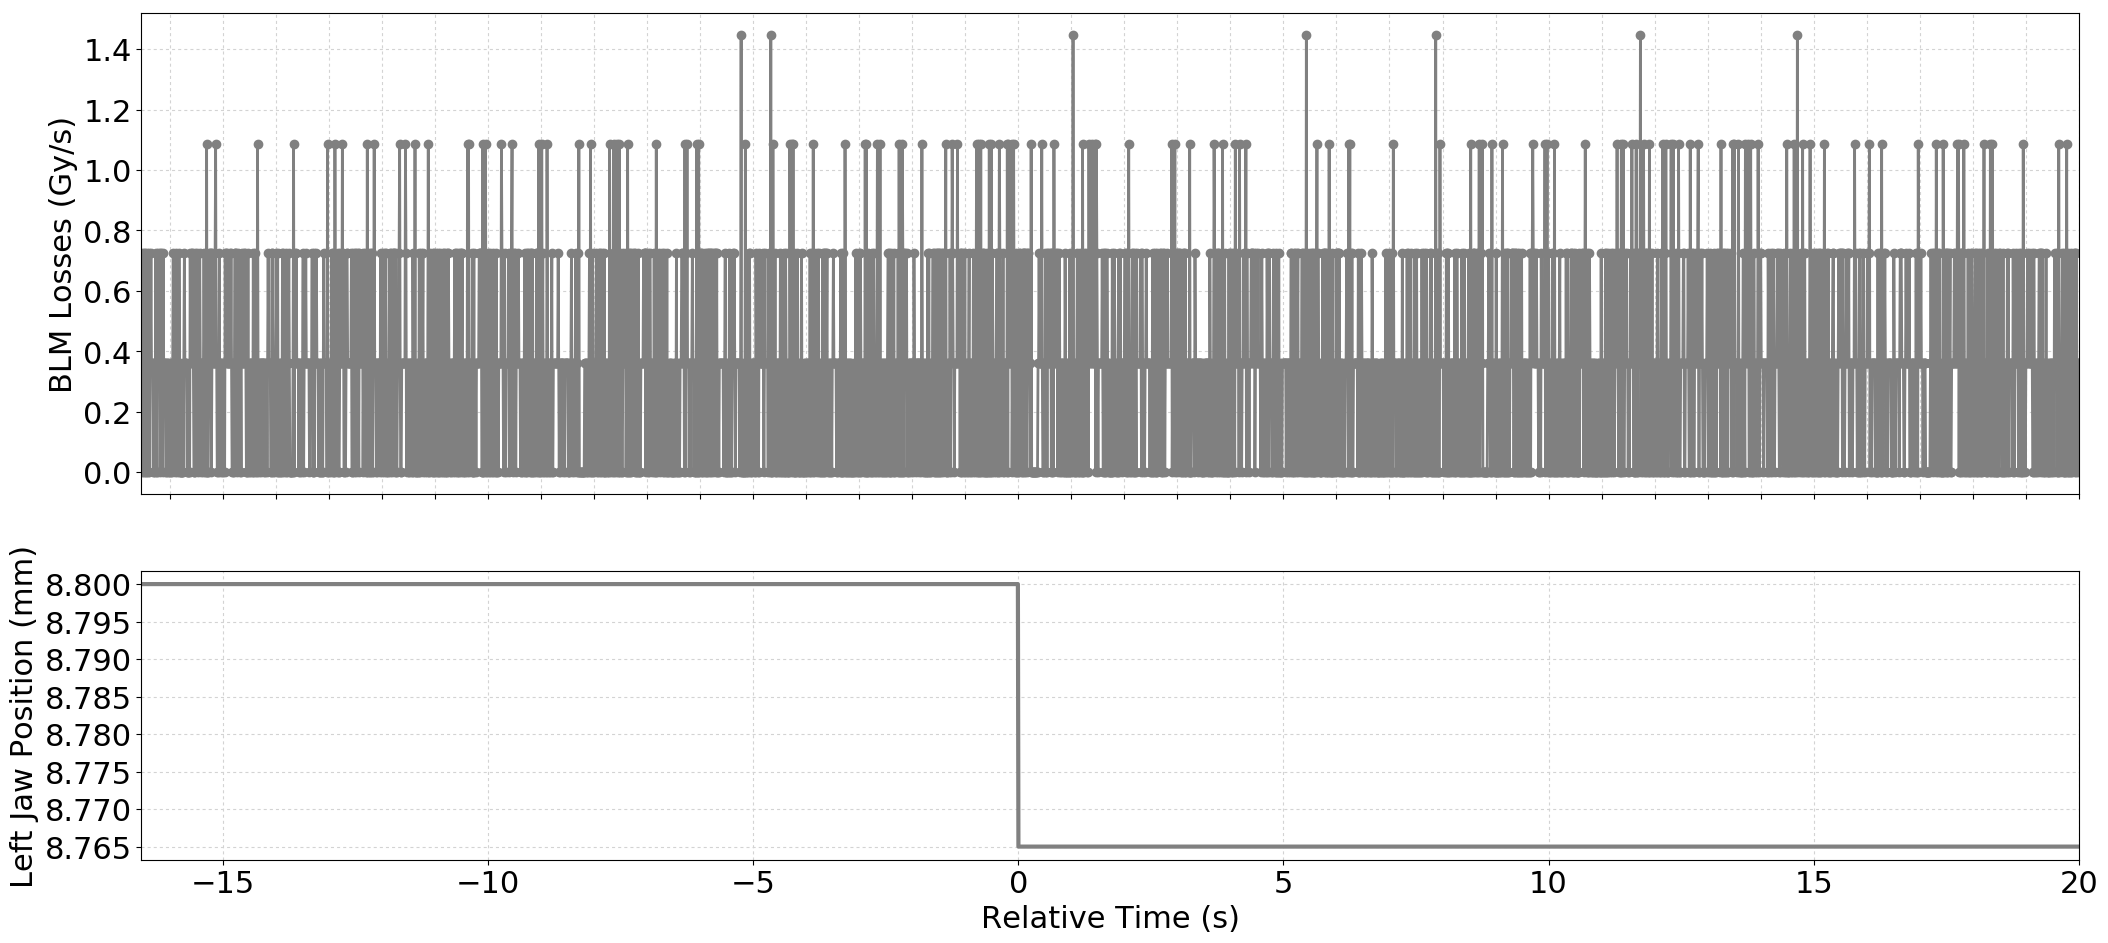

Source data for this figure (header and first rows):
Timestamp, position, BLMTI.04L5.B1I10_TCTPH.4L5.B1
1494173400490, 8.8, 0.0
1494173400500, 8.8, 3.6200000000000004e-07
1494173400510, 8.8, 7.240000000000001e-07
1494173400520, 8.8, 0.0
1494173400530, 8.8, 0.0
1494173400540, 8.8, 7.240000000000001e-07
1494173400550, 8.8, 3.6200000000000004e-07
1494173400560, 8.8, 7.240000000000001e-07
1494173400570, 8.8, 0.0
1494173400580, 8.8, 0.0
1494173400590, 8.8, 7.240000000000001e-07
1494173400600, 8.8, 3.6200000000000004e-07
1494173400610, 8.8, 3.6200000000000004e-07
1494173400620, 8.8, 0.0
1494173400630, 8.8, 7.240000000000001e-07
1494173400640, 8.8, 0.0
1494173400650, 8.8, 3.6200000000000004e-07
1494173400660, 8.8, 3.6200000000000004e-07
1494173400670, 8.8, 7.240000000000001e-07
1494173400680, 8.8, 3.6200000000000004e-07
1494173400690, 8.8, 3.6200000000000004e-07
1494173400700, 8.8, 3.6200000000000004e-07
1494173400710, 8.8, 0.0
1494173400720, 8.8, 0.0
1494173400730, 8.8, 3.6200000000000004e-07
1494173400740, 8.8, 3.6200000000000004e-07
1494173400750, 8.8, 0.0
1494173400760, 8.8, 7.240000000000001e-07
1494173400770, 8.8, 3.6200000000000004e-07
1494173400780, 8.8, 0.0
1494173400790, 8.8, 0.0
1494173400800, 8.8, 7.240000000000001e-07
1494173400810, 8.8, 3.6200000000000004e-07
1494173400820, 8.8, 3.6200000000000004e-07
1494173400830, 8.8, 3.6200000000000004e-07
1494173400840, 8.8, 7.240000000000001e-07
1494173400850, 8.8, 0.0
1494173400860, 8.8, 7.240000000000001e-07
1494173400870, 8.8, 3.6200000000000004e-07
1494173400880, 8.8, 3.6200000000000004e-07
1494173400890, 8.8, 0.0
1494173400900, 8.8, 7.240000000000001e-07
1494173400910, 8.8, 3.6200000000000004e-07
1494173400920, 8.8, 3.6200000000000004e-07
1494173400930, 8.8, 3.6200000000000004e-07
1494173400940, 8.8, 3.6200000000000004e-07
1494173400950, 8.8, 0.0
1494173400960, 8.8, 0.0
1494173400970, 8.8, 3.6200000000000004e-07
1494173400980, 8.8, 3.6200000000000004e-07
1494173400990, 8.8, 3.6200000000000004e-07
1494173401000, 8.8, 0.0
1494173401010, 8.8, 0.0
1494173401020, 8.8, 3.6200000000000004e-07
1494173401030, 8.8, 0.0
1494173401040, 8.8, 0.0
1494173401050, 8.8, 3.6200000000000004e-07
1494173401060, 8.8, 3.6200000000000004e-07
1494173401070, 8.8, 0.0
1494173401080, 8.8, 3.6200000000000004e-07
... 3,595 more rows
